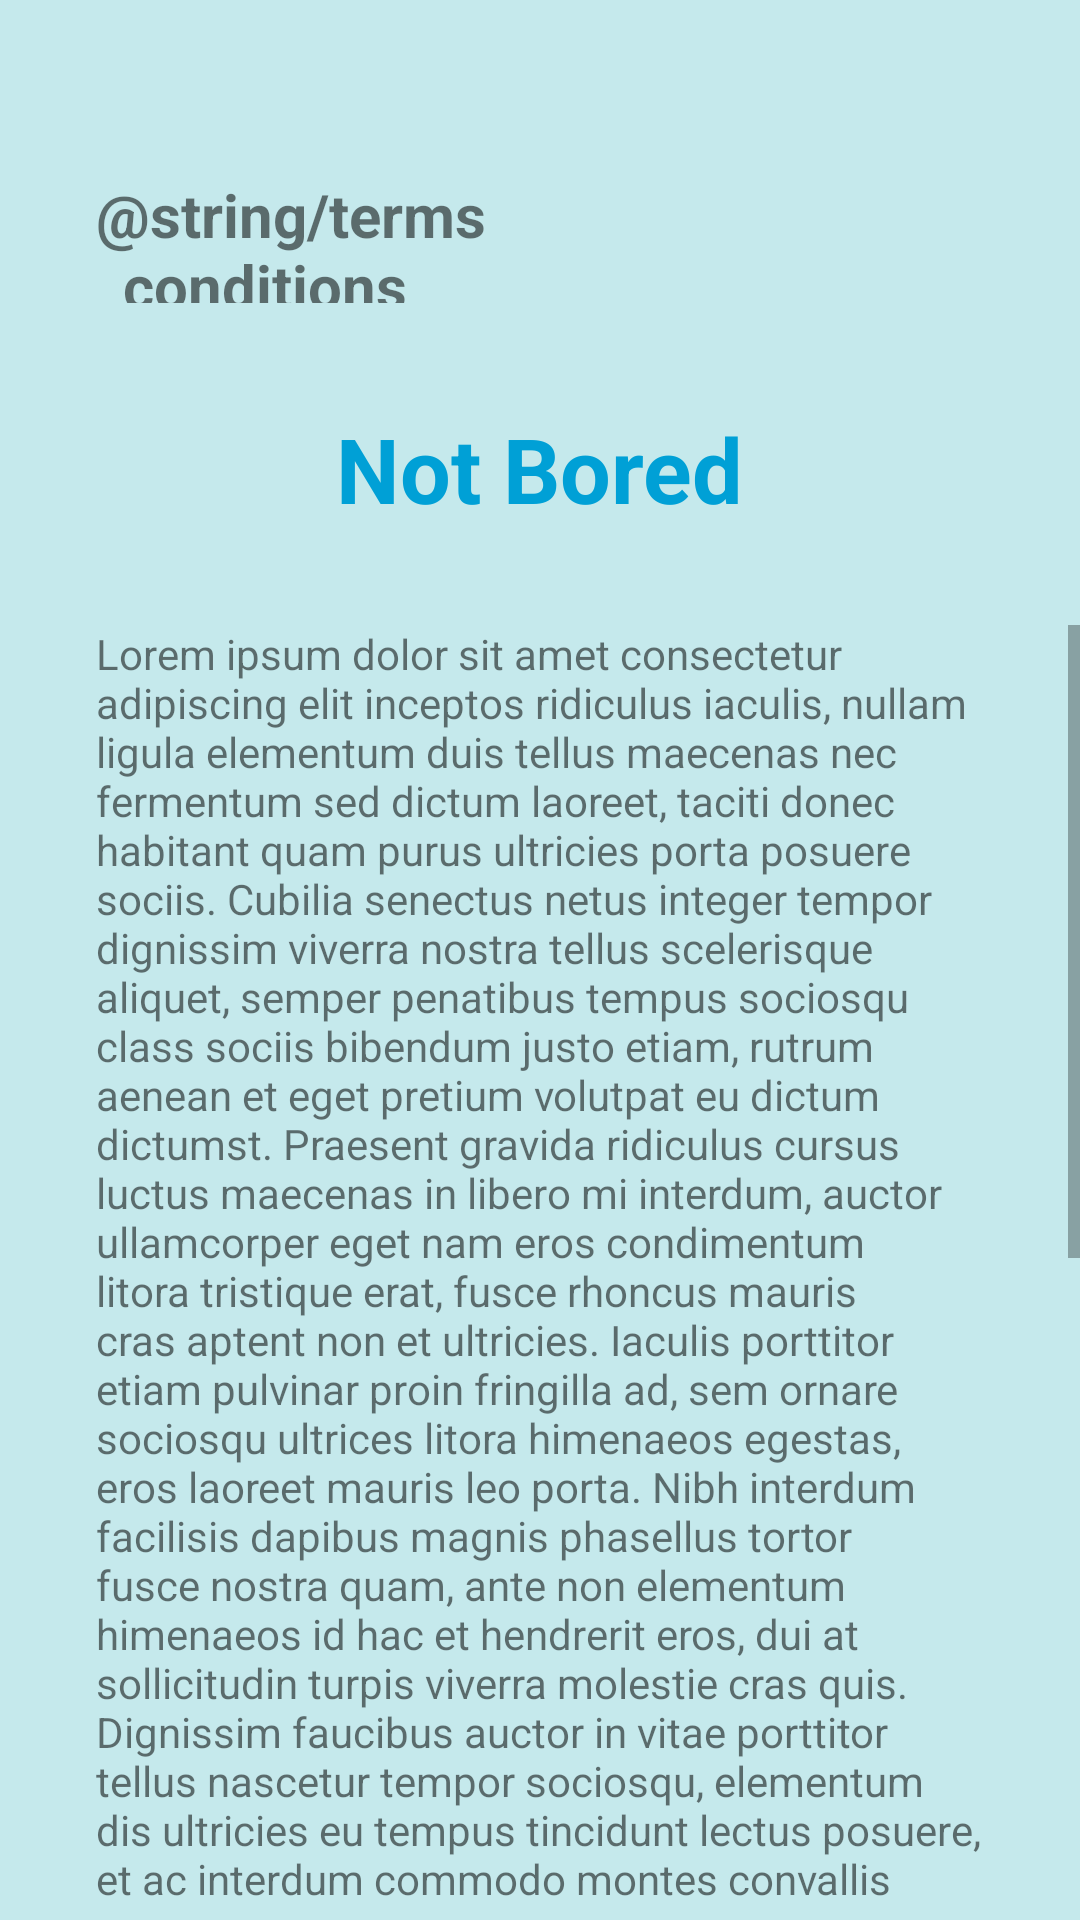

The Android layout XML behind this screen, and the referenced resources:
<!-- AndroidManifest.xml: application theme Theme.NotBored -->
<!-- res/layout/activity_terms_conditions.xml -->
<?xml version="1.0" encoding="utf-8"?>
<androidx.constraintlayout.widget.ConstraintLayout
    xmlns:android="http://schemas.android.com/apk/res/android"
    xmlns:app="http://schemas.android.com/apk/res-auto"
    xmlns:tools="http://schemas.android.com/tools"
    android:layout_width="match_parent"
    android:layout_height="match_parent"
    android:background="@color/background"
    android:paddingBottom="@dimen/eight_dp"
    tools:context=".activities.TermsConditionsActivity">

    <ImageButton
        android:id="@+id/ibExitTermsConditions"
        android:layout_width="30dp"
        android:layout_height="30dp"
        android:src="@drawable/ic_exit"
        android:background="@color/background"
        android:layout_margin="20dp"
        app:layout_constraintEnd_toEndOf="parent"
        app:layout_constraintTop_toTopOf="parent" />

    <TextView
        android:id="@+id/textView"
        android:layout_width="197dp"
        android:layout_height="43dp"
        android:textSize="20sp"
        android:textStyle="bold"
        android:layout_marginStart="@dimen/thirty_two_dp"
        android:layout_marginTop="@dimen/eight_dp"
        android:text="@string/terms_conditions"
        app:layout_constraintStart_toStartOf="parent"
        app:layout_constraintTop_toBottomOf="@+id/ibExitTermsConditions" />

    <TextView
        android:id="@+id/tvTitle"
        android:layout_width="wrap_content"
        android:layout_height="wrap_content"
        android:text="@string/not_bored"
        android:textColor="@color/toolbar"
        android:textSize="30sp"
        android:textStyle="bold"
        app:layout_constraintBottom_toBottomOf="parent"
        app:layout_constraintEnd_toEndOf="parent"
        app:layout_constraintStart_toStartOf="parent"
        app:layout_constraintTop_toBottomOf="@+id/textView"
        app:layout_constraintVertical_bias="0.071" />

    <ScrollView
        android:layout_width="0dp"
        android:layout_height="0dp"
        android:layout_marginTop="@dimen/thirty_two_dp"
        android:overScrollMode="never"
        app:layout_constraintBottom_toBottomOf="parent"
        app:layout_constraintEnd_toEndOf="parent"
        app:layout_constraintStart_toStartOf="parent"
        app:layout_constraintTop_toBottomOf="@+id/tvTitle">

        <TextView
            android:id="@+id/text_description"
            android:layout_width="match_parent"
            android:layout_height="wrap_content"
            android:text="@string/text_description"
            android:paddingBottom="@dimen/thirty_two_dp"
            android:paddingStart="@dimen/thirty_two_dp"
            android:paddingEnd="@dimen/thirty_two_dp"/>
    </ScrollView>



</androidx.constraintlayout.widget.ConstraintLayout>
<!-- resources referenced by this layout -->
<resources>
  <color name="background">#C5E9EC</color>
  <color name="toolbar">#00a0d6</color>
  <dimen name="eight_dp">8dp</dimen>
  <dimen name="thirty_two_dp">32dp</dimen>
  <string name="not_bored">Not Bored</string>
  <string name="text_description">Lorem ipsum dolor sit amet consectetur adipiscing elit inceptos ridiculus iaculis, nullam ligula elementum duis tellus maecenas nec fermentum sed dictum laoreet, taciti donec habitant quam purus ultricies porta posuere sociis. Cubilia senectus netus integer tempor dignissim viverra nostra tellus scelerisque aliquet, semper penatibus tempus sociosqu class sociis bibendum justo etiam, rutrum aenean et eget pretium volutpat eu dictum dictumst. Praesent gravida ridiculus cursus luctus maecenas in libero mi interdum, auctor ullamcorper eget nam eros condimentum litora tristique erat, fusce rhoncus mauris cras aptent non et ultricies. Iaculis porttitor etiam pulvinar proin fringilla ad, sem ornare sociosqu ultrices litora himenaeos egestas, eros laoreet mauris leo porta. Nibh interdum facilisis dapibus magnis phasellus tortor fusce nostra quam, ante non elementum himenaeos id hac et hendrerit eros, dui at sollicitudin turpis viverra molestie cras quis. Dignissim faucibus auctor in vitae porttitor tellus nascetur tempor sociosqu, elementum dis ultricies eu tempus tincidunt lectus posuere, et ac interdum commodo montes convallis curae facilisis. Vitae diam phasellus litora ad aenean himenaeos, magnis malesuada nec metus faucibus, turpis mollis hac lacinia lacus. Condimentum dis in sed vel molestie integer, gravida eget volutpat interdum bibendum scelerisque magnis, penatibus non sollicitudin convallis egestas. Aptent mi ligula conubia justo habitant cubilia tellus curabitur, a nisi integer non eget vivamus cursus hac, lacus rutrum ridiculus tempor litora nostra dis. Nisl pulvinar taciti tellus diam quam dictum cursus potenti euismod natoque feugiat mattis ornare tortor, aliquam orci dapibus inceptos id egestas ante viverra donec aptent suscipit nulla. Eget nisl fringilla cras felis maecenas nisi ridiculus id conubia hac primis sem ullamcorper porttitor, rutrum ac sodales ultrices vestibulum cum leo semper fusce porta eu fermentum. Proin nisi suspendisse class facilisi curabitur quisque, fusce vulputate semper a nulla velit, duis in orci faucibus turpis. Risus metus magnis aliquam accumsan laoreet congue per, tempus purus et odio senectus sodales vulputate, ligula malesuada dis habitasse nullam pellentesque.</string>
  <style name="Theme.NotBored" parent="Theme.MaterialComponents.DayNight.NoActionBar">
          
          <item name="colorPrimary">@color/purple_500</item>
          <item name="colorPrimaryVariant">@color/purple_700</item>
          <item name="colorOnPrimary">@color/white</item>
          
          <item name="colorSecondary">@color/teal_200</item>
          <item name="colorSecondaryVariant">@color/teal_700</item>
          <item name="colorOnSecondary">@color/black</item>
          
  
          
      </style>
  <color name="purple_500">#FF6200EE</color>
  <color name="purple_700">#FF3700B3</color>
  <color name="white">#FFFFFFFF</color>
  <color name="teal_200">#FF03DAC5</color>
  <color name="teal_700">#FF018786</color>
  <color name="black">#FF000000</color>
</resources>
